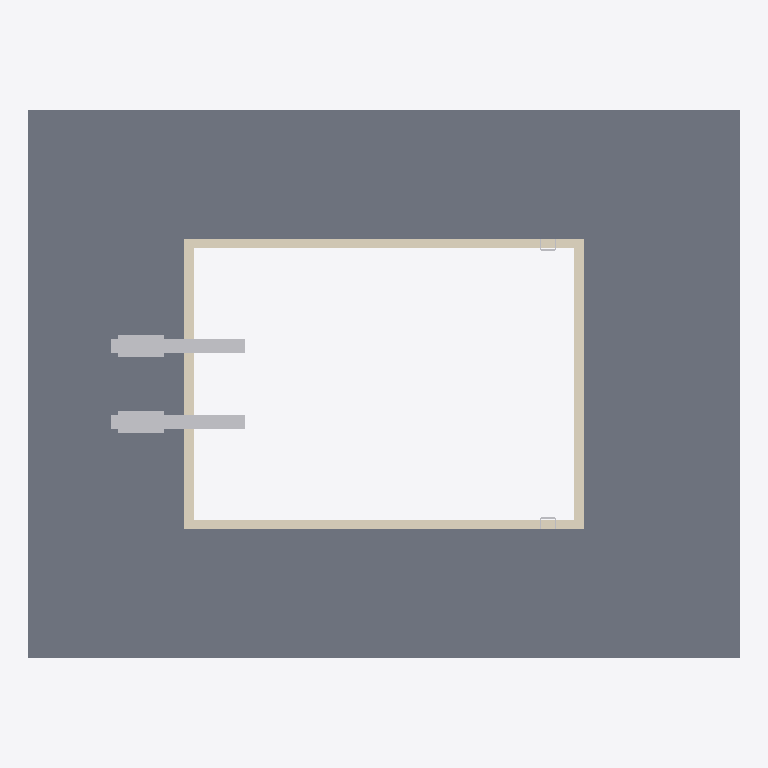
Plan cut of the same IFC building model at storey 'Level 1' (level 0.00 m, cut at 1.40 m), seen from above with north up, elements coloured by IFC class: 4 other elements (light grey), 1 slab (grey), 1 covering (cream). Cut surfaces are drawn darker.
Extent 26.0 m × 20.0 m × 5.2 m (x, y, z). Storeys (1): Level 1 at 0.00 m. Elements (10): 6 IfcFurniture, 2 IfcSlab, 1 IfcCovering, 1 IfcWall.

HEADER;
FILE_DESCRIPTION(('ViewDefinition [CoordinationView]'),'2;1');
FILE_NAME('','2026-11-09T15:11:43',(''),(''),'IfcOpenShell 0.8.0','IfcOpenShell 0.8.0','');
FILE_SCHEMA(('IFC4'));
ENDSEC;
DATA;
#9=IFCPROJECT('0Si7GBYunDlQNyPDh1tRaI',$,'Project',$,$,$,$,(#8),#5);
#10=IFCSITE('0_iYAdYCz0aQ6fJhczQQVj',$,'Site',$,$,$,$,$,.ELEMENT.,$,$,$,$,$);
#12=IFCBUILDING('3zqlGLYTv6XQzNrLiDkxiu',$,'Building',$,$,$,$,$,.ELEMENT.,$,$,$);
#14=IFCBUILDINGSTOREY('2gXDsPzrzFHRetKLDwkUjc',$,'Level 1',$,$,$,$,$,.ELEMENT.,0.0);
#17=IFCSLAB('0cD2M7JQvFW8k8fnz8Ed$7',$,$,$,$,#35,#48,$,.FLOOR.);
#668=IFCCOVERING('1NxvnYv359WB0oLK1lUwkS',$,'Diving well coping','rxd:pool','COPING',#671,#819,$,.USERDEFINED.);
#23=IFCFURNITURE('3DgJGuxp1CMgLH6Uabn7eb',$,$,$,'Diving Board',#101,#106,$,.USERDEFINED.);
#24=IFCFURNITURE('2Y9t9rK$f1zQGGZH5qonVI',$,$,$,'Diving Board',#111,#116,$,.USERDEFINED.);
#25=IFCFURNITURE('0hw69VMzH6tv6t$wn8MiDo',$,$,$,'Pool Ladder',#121,#126,$,.USERDEFINED.);
#26=IFCFURNITURE('2f8on4RED7BwGYAgoQ2shR',$,$,$,'Pool Ladder',#131,#136,$,.USERDEFINED.);
ENDSEC;
